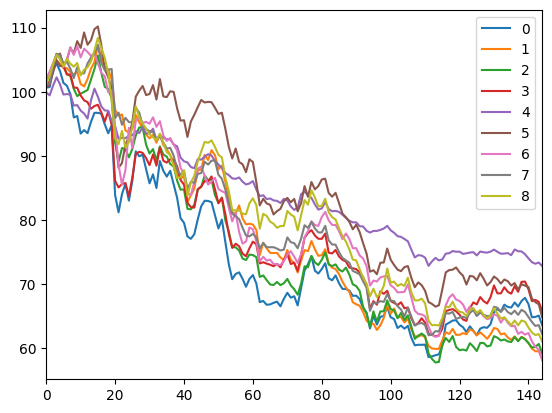

Source data for this figure (header and first rows):
Date, USD, EUR, GBP, CAD, JPY, AUD, NZD, CHF, SEK, NOK
1-Feb-07, 98.45, 98.73, 98.16, 98.67, 99.96, 100.1, 98.9, 98.96, 98.31, 98.51
1-Mar-07, 100.4, 99.84, 99.66, 99.84, 100.5, 101.6, 99.52, 99.63, 100, 99.65
2-Apr-07, 99.79, 98.72, 97.96, 99.17, 100.6, 99.88, 97.52, 98.75, 98.82, 98.52
1-May-07, 99.71, 98.28, 97.19, 98.73, 101.1, 100.5, 96.47, 98.34, 97.6, 97.46
1-Jun-07, 97.02, 95.75, 95.6, 95.76, 99.53, 98.68, 95.26, 95.77, 95.9, 95.35
2-Jul-07, 96.2, 95.16, 94.08, 94.67, 98.29, 96.87, 94.12, 94.11, 94.61, 94.54
1-Aug-07, 97.29, 95.68, 94.71, 94.24, 99.35, 97.71, 94.19, 94.18, 95.2, 95.02
4-Sep-07, 99.07, 96.27, 95.63, 96.06, 100.9, 97.76, 95.83, 95.4, 96.25, 95.93
1-Oct-07, 99.49, 96.29, 97.02, 97.2, 100.9, 96.83, 94.8, 95.17, 95.15, 95.39
1-Nov-07, 100.8, 96.87, 97.23, 97.22, 100.9, 95.11, 93.07, 96.16, 95.84, 96.12
3-Dec-07, 104.6, 97.21, 99.22, 99.19, 102.7, 95.92, 94.11, 97.55, 96.28, 96.43
2-Jan-08, 104.4, 96.82, 100.3, 99.24, 102.6, 94.2, 92.94, 95.95, 95.75, 95.76
1-Feb-08, 107.5, 98.65, 99.96, 100.4, 103.5, 95.14, 94.46, 96.88, 97.55, 97.51
3-Mar-08, 106.8, 99.02, 99.67, 101.2, 104, 93.04, 93.27, 96.84, 96.73, 98.03
1-Apr-08, 107.4, 97.9, 99.39, 101.5, 104.9, 94.7, 93.71, 95.42, 96.35, 97.76
2-May-08, 105.4, 96.36, 97.81, 102.6, 101.9, 94.08, 94.25, 94.59, 95.52, 96.14
2-Jun-08, 103.9, 95.42, 96.24, 102.1, 100, 92.59, 93.9, 94.07, 93.99, 95.03
1-Jul-08, 103.9, 93.12, 94.33, 101.9, 101.3, 92.25, 95.3, 92.84, 92.3, 92.85
1-Aug-08, 104, 94.64, 96.81, 103.2, 102.9, 94.76, 96.66, 95.32, 93.64, 93.78
2-Sep-08, 105.8, 96.17, 98.9, 104.7, 103.5, 98.17, 97.18, 96.39, 95.02, 94.48
1-Oct-08, 107.4, 96.45, 99.22, 103, 103.6, 99.38, 99.61, 96.34, 97.28, 96.15
3-Nov-08, 106, 97.99, 100.7, 105.3, 105.3, 101.2, 99.33, 96.21, 101.4, 100.1
1-Dec-08, 119.7, 102.7, 108.2, 116, 106.2, 108.7, 105.4, 103.9, 107.9, 103.6
2-Jan-09, 123.7, 103.7, 111.9, 117.4, 108.5, 115.3, 112.3, 103, 108.9, 101.9
2-Feb-09, 119.5, 103.5, 109.3, 116.6, 108.3, 114.3, 116.4, 105, 106.5, 104.5
2-Mar-09, 117.2, 106.2, 109.4, 116.4, 108.4, 110.7, 113.4, 103.9, 109.6, 104.7
1-Apr-09, 121, 106.6, 111, 119.3, 107.9, 109.4, 105.5, 104.6, 108.5, 104.2
5-May-09, 116.6, 106, 109.4, 115.3, 107.8, 106.7, 109.1, 104.6, 105.8, 102.9
1-Jun-09, 110.7, 103.6, 106.9, 110.6, 107.1, 102.4, 104.3, 102.2, 102.4, 101.4
1-Jul-09, 111.7, 104.8, 105.5, 110.2, 107.4, 101.5, 103.8, 103, 104.2, 102
3-Aug-09, 111.4, 105.8, 105.6, 110.4, 106.4, 100.7, 104.6, 105.1, 105.3, 101.4
1-Sep-09, 114.3, 107, 108.6, 111.4, 107.5, 102.2, 104.4, 105.8, 106.2, 102.9
1-Oct-09, 117.2, 107.7, 110.3, 112.8, 107.5, 102, 104.7, 106.2, 107.1, 102.5
2-Nov-09, 115.3, 107.1, 109.4, 110.7, 106.6, 100.6, 103.7, 106.3, 107.7, 103
1-Dec-09, 118.2, 108.5, 111.6, 112.9, 108.7, 102.9, 105.3, 107.7, 108.2, 104.6
4-Jan-10, 112.6, 106.9, 109, 109.4, 107.8, 99.67, 104.3, 107.1, 107, 102.8
1-Feb-10, 114.6, 108.9, 110.5, 111.9, 108.3, 102.4, 106.8, 108.2, 108.7, 104.6
1-Mar-10, 115.7, 109.7, 110.9, 112.2, 108.5, 102.5, 107.8, 109.3, 110.5, 105.8
1-Apr-10, 114.6, 110.8, 112.3, 111.6, 108.5, 101.6, 107.3, 109.2, 111, 105.9
4-May-10, 117.4, 112.1, 112.8, 111.7, 109.5, 101.7, 108.5, 110.6, 113.2, 107
1-Jun-10, 120.3, 114.6, 115.7, 113, 109.9, 104.3, 109.6, 113.4, 115.6, 108.3
1-Jul-10, 125.1, 115.5, 117.6, 115.8, 112, 106.4, 112.9, 114.5, 115.5, 109.4
2-Aug-10, 126.2, 114.9, 117.6, 116.8, 112.7, 106.4, 114.3, 113.7, 114, 110.1
1-Sep-10, 129.7, 120.6, 121.9, 120.7, 112.9, 109.3, 118.2, 117.4, 119.4, 113.2
1-Oct-10, 130.3, 119.1, 122, 121.7, 113.9, 106.6, 118.6, 115.9, 116.5, 110.9
1-Nov-10, 129.1, 117.6, 120.9, 121.9, 114.1, 105.4, 115.8, 116.1, 115.1, 111.2
1-Dec-10, 125.4, 113.8, 117.6, 117.7, 112.3, 104.1, 113.1, 114.3, 112.2, 109.6
4-Jan-11, 122.3, 113.6, 117, 117.2, 112.4, 103, 112.7, 114.1, 110.3, 107.8
1-Feb-11, 121, 110.8, 114.6, 116, 111.8, 103.4, 114.5, 111.8, 108.5, 107
1-Mar-11, 121.1, 111.7, 115.6, 116.1, 111.3, 103.3, 116.4, 112.4, 108.7, 106.6
1-Apr-11, 121.4, 109.8, 115.5, 115, 111.6, 103.3, 115.7, 111.6, 108.3, 105.7
3-May-11, 124.4, 110.8, 118.8, 117.8, 112.7, 104.3, 114.9, 111.6, 109.5, 107.3
1-Jun-11, 127.6, 113.6, 120.6, 120.9, 113.4, 105.3, 117.3, 114.5, 111, 109
1-Jul-11, 125.4, 112.8, 119.4, 119.6, 114, 105.1, 117.8, 115.3, 111.5, 108.7
1-Aug-11, 131.2, 116.1, 124.6, 123.4, 115.1, 107.9, 118.1, 117.6, 115.5, 111
1-Sep-11, 137.4, 119.6, 127.4, 128.3, 115.5, 111.2, 121.5, 120.5, 118.3, 113.2
3-Oct-11, 141.9, 123, 131.5, 132, 116.2, 113.5, 124.7, 123.1, 122.7, 117
1-Nov-11, 140.3, 123.2, 131.6, 130.9, 116.3, 111.5, 122.7, 123.6, 122.8, 116
1-Dec-11, 139.8, 121.3, 132.5, 131.5, 116, 114.1, 127.4, 124.3, 122.7, 115.4
3-Jan-12, 141.8, 124.4, 134.7, 133.6, 116.9, 114.6, 130.4, 126.4, 123.5, 117.1
... 88 more rows
